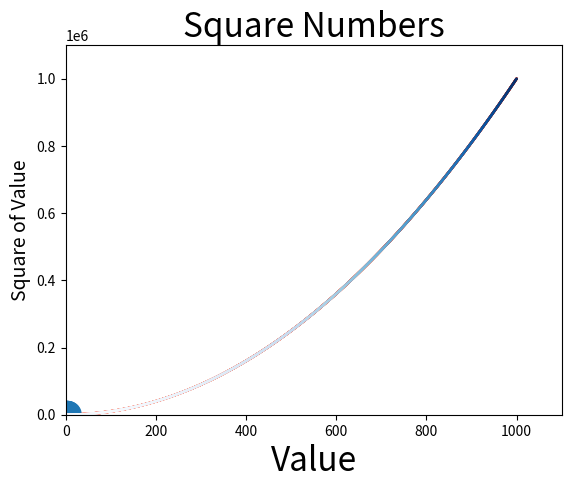

Source code (Python):
#!/usr/bin/env python3
# -*- coding: utf-8 -*-

# The zen of Python, by Tim Peters
# Beautiful is better than ugly.
# 优美胜于丑陋

# Explicit is better than implicit.
# 明了胜于晦涩

# Simple is better than complex.
# 简洁胜于复杂

# Complex is better than complicated.
# 复杂胜于凌乱

# Flat is better than nested.
# 扁平胜于嵌套

# Sparse is better than dense.
# 间隔胜于紧凑

# Readability counts.
# 可读性很重要

# Special cases aren't special enough to break the rules.
# Although practicality beats purity.
# 即使假借特例的实用性之名，也不可违背这些规则

# Errors should never pass silently.
# Unless explicitly silenced.
# 不要包容所有错误，除非你确定需要这么做

# In the face of ambiguity, refuse the temptation to guess.
# 当存在多种可能，不要尝试猜测

# There should be one-- and preferably only one --obvious way to do it.
# 而是尽量找一种，最好唯一一种明显的解决方案

# Although that way may not be obvious at first unless you're Dutch.

# 虽然这并不容易，因为你不是Python之父
# Now is better than never.
# Although never is often better than *right* now.
# 做也许好过不做，但不假思索就动手还不如不做

# If the implementation is hard to explain, it's a bad idea.
# If the implementation is easy to explain, it may be a good idea.
# 如果你无法向人描述你的方案，那肯定不是一个好方案；反之亦然

# Namespaces are one honking great idea -- let's do more of those!
# 命名空间是一种绝妙的理念，我们应当多加利用

# For more information, please browse https://matplotlib.org/

import matplotlib.pyplot as plt


# simple
def scatter_simple():
    x_values = [1, 2, 3, 4, 5]
    y_values = [1, 4, 9, 16, 25]
    plt.scatter(x_values, y_values, edgecolors='none', s=400)

    # set title、x-axis、y-axis
    plt.title('Square Numbers', fontsize=24)
    plt.xlabel('Value', fontsize=24)
    plt.ylabel('Square of Value', fontsize=14)
    plt.show()


# basic setting
def scatter_setting():
    x_values = list(range(1, 1001))
    y_values = [x ** 2 for x in x_values]
    plt.scatter(x_values, y_values, edgecolors='none', s=4)

    # set title、x-axis、y-axis
    plt.title('Square Numbers', fontsize=24)
    plt.xlabel('Value', fontsize=24)
    plt.ylabel('Square of Value', fontsize=14)

    # set axis's scope
    plt.axis([0, 1100, 0, 1100000])

    plt.show()


# set color = 'red'
def scatter_color():
    x_values = list(range(1, 1001))
    y_values = [x ** 2 for x in x_values]
    plt.scatter(x_values, y_values, c='red', edgecolors='none', s=4)

    # set title、x-axis、y-axis
    plt.title('Square Numbers', fontsize=24)
    plt.xlabel('Value', fontsize=24)
    plt.ylabel('Square of Value', fontsize=14)

    # set axis's scope
    plt.axis([0, 1100, 0, 1100000])

    plt.show()


# set gradient color by y_values
def scatter_gradient_color():
    x_values = list(range(1, 1001))
    y_values = [x ** 2 for x in x_values]
    plt.scatter(x_values, y_values, c=y_values, cmap=plt.cm.Blues, edgecolors='none', s=4)

    # set title、x-axis、y-axis
    plt.title('Square Numbers', fontsize=24)
    plt.xlabel('Value', fontsize=24)
    plt.ylabel('Square of Value', fontsize=14)

    # set axis's scope
    plt.axis([0, 1100, 0, 1100000])

    # plt.show()
    plt.savefig('squares_plot.png', bbox_inches='tight')


scatter_simple()
scatter_setting()
scatter_color()
scatter_gradient_color()
